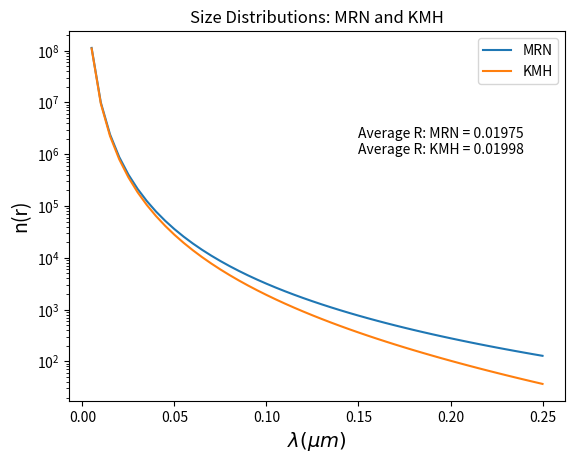

Recreate this plot in Python.
# -*- coding: utf-8 -*-
"""
Created on Fri Dec  1 13:30:58 2023

[redacted]
"""


import numpy as np
import matplotlib.pyplot as plt
import scipy.integrate as spit



def volume_integrand_mrn(r, q):
    v = r**(-q)
    return v

def volume_integrand_kmh(r, q, a0=0.2):
    v = r**(-q) * np.exp(-r/a0)
    return v

rmin = 0.005
rmax = 0.25
q = 3.5

r_mrn = spit.quad(volume_integrand_mrn, rmin, rmax, args=q)
r_mrn_avg = ((1/(rmax - rmin)) * r_mrn[0])**(1/-q)
v_mrn_avg = (4./3.) * np.pi * r_mrn_avg**3


r_kmh = spit.quad(volume_integrand_kmh, rmin, rmax, args=q)
r_kmh_avg = ((1/(rmax - rmin)) * r_kmh[0])**(1/-q)
v_kmh_avg = (4./3.) * np.pi * r_mrn_avg**3

r_mrn_avg_5sf = "%.5f" %r_mrn_avg
r_kmh_avg_5sf = "%.5f" %r_kmh_avg
x = np.linspace(rmin, rmax)

y1 = volume_integrand_mrn(x, 3.5)

y2 = volume_integrand_kmh(x, 3.5)

fig,ax = plt.subplots()
title = "Size Distributions: MRN and KMH"
ax.set(yscale='log')
ax.plot(x, y1, label='MRN')
ax.plot(x, y2, label='KMH')
ax.set_xlabel(r'$\lambda (\mu m)$', fontsize=14)
ax.set_ylabel('n(r)', fontsize=14)
ax.legend()
text = f'Average R: MRN = {r_mrn_avg_5sf} \nAverage R: KMH = {r_kmh_avg_5sf}'
ax.text(0.15, 1e6, text)
ax.set_title(title)
plt.show()




def integrand_Li(s, a, b, c):
    '''
    

    Parameters
    ----------
    s : TYPE
        DESCRIPTION.
    a : TYPE
        DESCRIPTION.
    b : TYPE
        DESCRIPTION.
    c : TYPE
        DESCRIPTION.

    Returns
    -------
    None.

    '''
    return (a*b*c)/(2 * np.sqrt((s+a**2)**3 * (s+b**2) * (s+c**2)))
    
    
    
    
    
    
    
    
    
    
    
def shape_factors(a,b,c):
    '''
    Calculates the Geometric factor L_i for a spheroid of given axes a, b, c

    Parameters
    ----------
    a : TYPE
        DESCRIPTION.
    b : TYPE
        DESCRIPTION.
    c : TYPE
        DESCRIPTION.

    Returns
    -------
    None.

    '''
    L1 = spit.quad(integrand_Li, 0, np.inf, args=(a,b,c))
    L2 = spit.quad(integrand_Li, 0, np.inf, args=(b,c,a))
    L3 = spit.quad(integrand_Li, 0, np.inf, args=(c,b,a))
    return np.array([L1[0], L2[0], L3[0], L1[0]+L2[0]+L3[0]])








print('hello world')